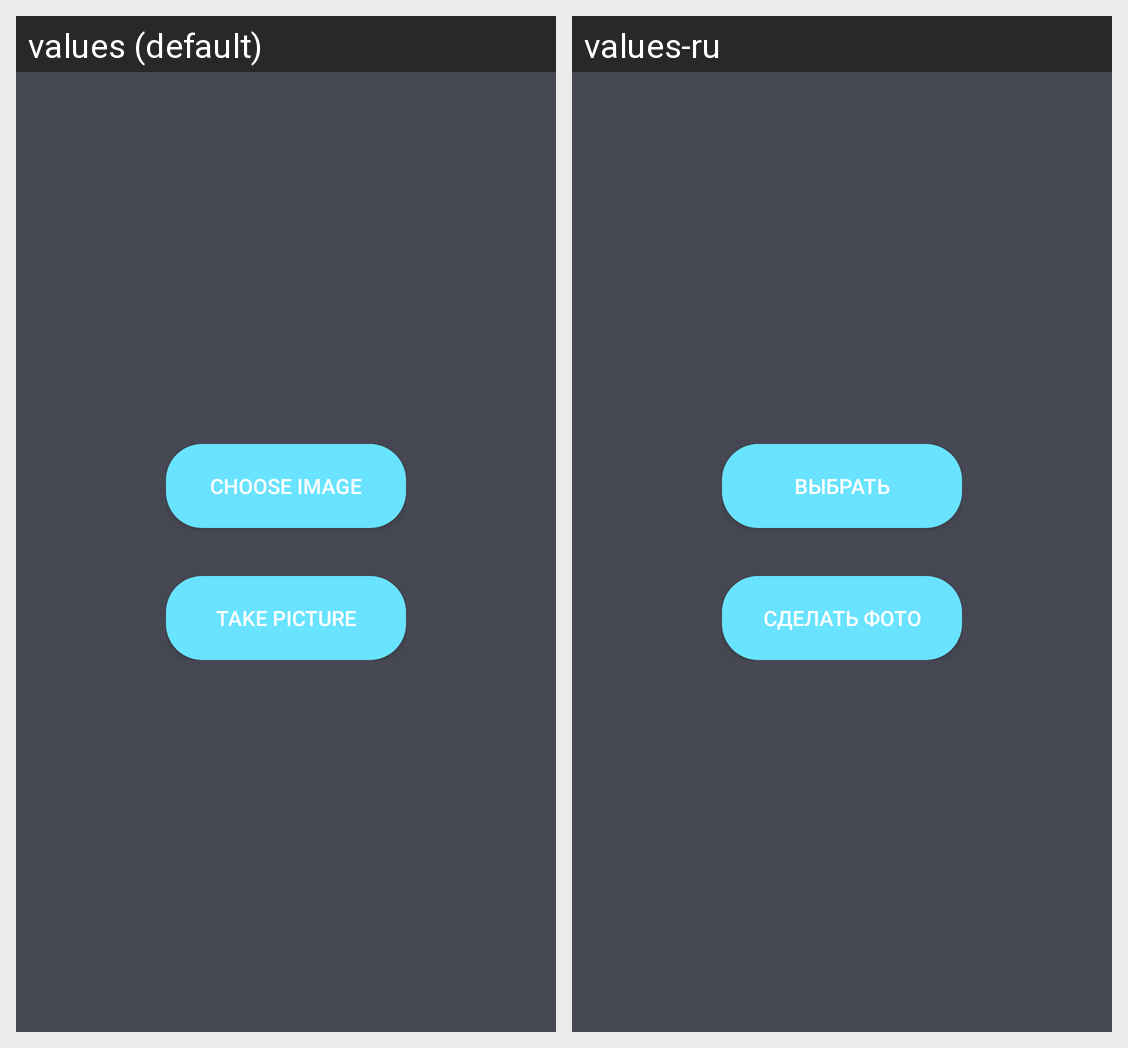

Here is an Android app screen in its default locale and in the app's own translations. Write out the translated-string differences for the strings that appear on this screen.
Android screen res/layout/fragment_enter_page.xml rendered under 2 locales, left to right: values (default), values-ru. Device: Nexus 5 (rendered at 1080×1920; each locale shown at half size, 540×960, under a caption strip naming it); theme AppTheme.
Strings drawn on this screen, with the default value and each locale's value (text and hints the layout hard-codes, and strings that could not be matched under every locale, appear in the picture but are not listed):

button_choose_photo
  values: choose image
  values-ru: выбрать

button_take_photo
  values: take picture
  values-ru: сделать фото
